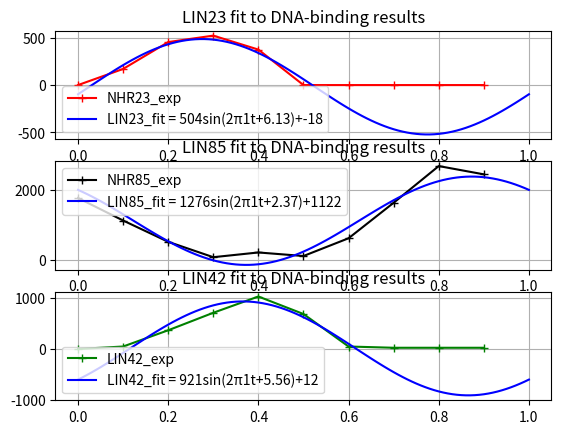
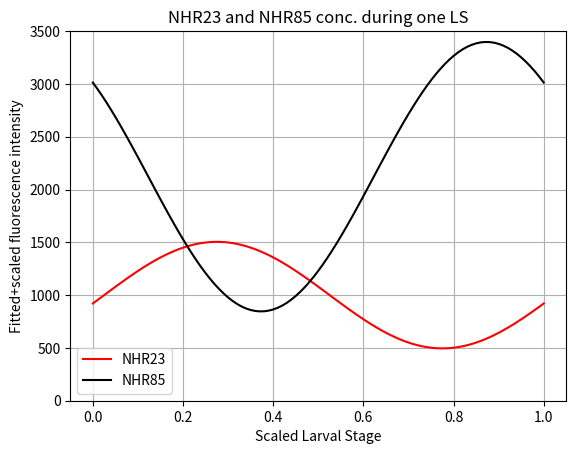

Here is the Python script that generated these plots, in order:
# This code tries to find the best parameters for sin waves to fit the experimental curves of {NHR23;NHR85;LIN42} DNA-binding over time.
# The found parameters will serve in the other codes where these three species are taken into account.
import math
import numpy as np
import matplotlib.pyplot as plt
from math import *
from scipy import signal
import numpy, scipy.optimize

def constant(y1,N):
    y = np.empty(0)
    for i in range(N):
        y = np.append(y,y1)
    return y

def sinus(y0,y1,f,phi,t0,t1,dt):
    N = 1+int(round((t1-t0)/dt))
    phi = phi*np.pi/180 # conversion préliminaire de la phase en radians

    A = (y1-y0)/2
    B = A+y0
    t = np.linspace(t0,t1,N,True)
    return A*np.sin(2*np.pi*f*t+phi)+B

def fit_sin(tt, yy):
    # Fit sin to the input time sequence, and return fitting parameters "amp", "omega", "phase", "offset", "freq", "period" and "fitfunc"
    tt = numpy.array(tt)
    yy = numpy.array(yy)
    ff = numpy.fft.fftfreq(len(tt),(tt[1]-tt[0]))   # assume uniform spacing
    Fyy = abs(numpy.fft.fft(yy))
    guess_freq = abs(ff[numpy.argmax(Fyy[1:])+1])   # excluding the zero frequency "peak", which is related to offset
    guess_amp = numpy.std(yy) * 2.**0.5
    guess_offset = numpy.mean(yy)
    guess = numpy.array([guess_amp, 2.*numpy.pi*guess_freq, 0., guess_offset])
    return guess

def sinfunc(t,A,w,p,c):
    teta = w*t+p
    s = np.sin(teta)
    #s = (1 + s)/2
    s = A*s
    s = s+c
    # w = 2πf
    # sin = A*(1+sin(2πft+p))/2+c
    return s

def LeastSquaresMethod(Ytheor,Yexp):
    N = len(Ytheor)
    eps = 0
    for i in range(N):
        dy = Ytheor[i]-Yexp[i]
        eps+=dy*dy
    return eps

Ltime = np.linspace(0,0.9,10,True)
# 0 to 8.8cm = 0 to 1000(-) DNA binding relative intensity
NHR23_experimental = np.array([0    , 1.5   , 4.0   , 4.6   , 3.3   , 0     , 0     , 0     , 0     , 0])
NHR23_experimental*=1000/8.8
NHR23_exp_first_indice = 1
NHR23_exp_last_indice = 6
NHR23_experimental_for_fit = NHR23_experimental[NHR23_exp_first_indice:NHR23_exp_last_indice]

# 0 to 11.7cm = 0 to 4000(-) DNA binding relative intensity
NHR85_experimental = np.array([5.2 , 3.3    , 1.5   , 0.2   , 0.6   , 0.3   , 1.8   , 4.8   , 7.9   , 7.2])
NHR85_experimental*=4000/11.7
NHR85_exp_first_indice = 0
NHR85_exp_last_indice = 10
NHR85_experimental_for_fit = NHR85_experimental[NHR85_exp_first_indice:NHR85_exp_last_indice]

# 0 to 10.2cm = 0 to 2500(-) DNA binding relative intensity
LIN42_experimental = np.array([0    , 0.2   , 1.5   , 2.9   , 4.2   , 2.8   , 0.2   , 0.1   , 0.1   , 0.1])
LIN42_experimental*=2500/10.2
LIN42_exp_first_indice = 1
LIN42_exp_last_indice = 7
LIN42_experimental_for_fit = LIN42_experimental[LIN42_exp_first_indice:LIN42_exp_last_indice]

NAmplitude = 200
NPhase = 200
NFrequency = 1
NConstant = 5000
delta_tmin_tmax = 0

f = plt.figure(1)

# NHR23
Error = [[[0 for k in range(NFrequency)] for u in range(NPhase)] for i in range(NAmplitude)]
Yexp = NHR23_experimental_for_fit
Amax = 2*max(Yexp)
Amplitudes = np.linspace(0,Amax,NAmplitude,True)
Phases = np.linspace(0,2*np.pi,NPhase,True)
Frequencies = np.array([1])
Cmin = -max(Yexp)
Cmax = max(Yexp)
Constants = np.linspace(Cmin,Cmax,NConstant,True)
t = Ltime[NHR23_exp_first_indice:NHR23_exp_last_indice]
for i in range(NAmplitude):
    A = Amplitudes[i]
    for j in range(NPhase):
        phase = Phases[j]
        for k in range(NFrequency):
            frequency = Frequencies[k]
            Ytheor = sinfunc(t,A,2*np.pi*frequency,phase,0)
            error = LeastSquaresMethod(Ytheor,Yexp)
            Error[i][j][k] = error
eps = Error[0][0][0]
for i in range(NAmplitude):
    for j in range(NPhase):
        for k in range(NFrequency):
            error = Error[i][j][k]
            if error<eps:
                eps = error
                A = Amplitudes[i]
                phase = Phases[j]
                frequency = Frequencies[k]

A23 = A
Phase23 = phase
Frequency23 = frequency
C23 = 0
Error23 = error
Error_Constant = [0 for i in range(NConstant)]

for i in range(NConstant):
    c = Constants[i]
    Ytheor = sinfunc(t,A23,2*np.pi*Frequency23,Phase23,c)
    error_constant = LeastSquaresMethod(Ytheor,Yexp)
    Error_Constant[i] = error_constant
eps = Error_Constant[0]
for i in range(NConstant):
    error = Error_Constant[i]
    if error<eps:
        eps = error
        C23 = Constants[i]

print("A23 =",A23)
print("Phase23 =",Phase23)
print("Freq23 =",Frequency23)

t_fit = np.linspace(0,1,101,True)
NHR23_fit = sinfunc(t_fit,A23,2*np.pi*Frequency23,Phase23,C23) #pi is in radians and phase too
NHR23_fit_scaled = NHR23_fit + A23 - C23
NHR23_fit_scaled/=max(NHR23_fit_scaled)
NHR23_fit_scaled*=2*A23
NHR23_fit_scaled+=1000-A23
print(" ")

plt.subplot(311)
title = "LIN23 fit to DNA-binding results"
label_str = "LIN23_fit = "+str(round(A23))+"sin(2π"+str(round(Frequency23,2))+"t+"+str(round(Phase23,2))+")+"+str(round(C23))
plt.title(title)
plt.plot(Ltime,NHR23_experimental   , color = 'r', marker = '+' , label = 'NHR23_exp')
plt.plot(t_fit,NHR23_fit            , color = 'b', label = label_str)
plt.xlabel('')
plt.ylabel('')
plt.legend()
plt.grid(True)

# NHR85
Error = [[[0 for k in range(NFrequency)] for u in range(NPhase)] for i in range(NAmplitude)]
Yexp = NHR85_experimental_for_fit
Amax = 2*max(Yexp)
Amplitudes = np.linspace(0,Amax,NAmplitude,True)
Phases = np.linspace(0,2*np.pi,NPhase,True)
Frequencies = np.array([1])
Cmax = max(Yexp)
Constants = np.linspace(0,Cmax,NConstant,True)
t = Ltime[NHR85_exp_first_indice:NHR85_exp_last_indice]
for i in range(NAmplitude):
    A = Amplitudes[i]
    for j in range(NPhase):
        phase = Phases[j]
        for k in range(NFrequency):
            frequency = Frequencies[k]
            Ytheor = sinfunc(t,A,2*np.pi*frequency,phase,0)
            error = LeastSquaresMethod(Ytheor,Yexp)
            Error[i][j][k] = error
eps = Error[0][0][0]
for i in range(NAmplitude):
    for j in range(NPhase):
        for k in range(NFrequency):
            error = Error[i][j][k]
            if error<eps:
                eps = error
                A = Amplitudes[i]
                phase = Phases[j]
                frequency = Frequencies[k]

A85 = A
Phase85 = phase
Frequency85 = frequency
C85 = 0
Error85 = error
Error_Constant = [0 for i in range(NConstant)]

for i in range(NConstant):
    c = Constants[i]
    Ytheor = sinfunc(t,A85,2*np.pi*Frequency85,Phase85,c)
    error_constant = LeastSquaresMethod(Ytheor,Yexp)
    Error_Constant[i] = error_constant
eps = Error_Constant[0]
for i in range(NConstant):
    error = Error_Constant[i]
    if error<eps:
        eps = error
        C85 = Constants[i]

print("A85 =",A85)
print("Phase85 =",Phase85)
print("Freq85 =",Frequency85)

t_fit = np.linspace(0,1,101,True)
NHR85_fit = sinfunc(t_fit,A85,2*np.pi*Frequency85,Phase85,C85) #pi is in radians and phase too
NHR85_fit_scaled = NHR85_fit + 1000 # A85 - C85
#NHR85_fit_scaled/=max(NHR85_fit_scaled)
#NHR85_fit_scaled*=2*A85
#NHR85_fit_scaled+=1000-A85
print(" ")

plt.subplot(312)
title = "LIN85 fit to DNA-binding results"
label_str = "LIN85_fit = "+str(round(A85))+"sin(2π"+str(round(Frequency85,2))+"t+"+str(round(Phase85,2))+")+"+str(round(C85))

plt.title(title)
plt.plot(Ltime,NHR85_experimental   , color = 'k', marker = '+' , label = 'NHR85_exp')
plt.plot(t_fit,NHR85_fit            , color = 'b', label = label_str)
plt.xlabel('')
plt.ylabel('')
plt.legend()
plt.grid(True)

# LIN42
Error = [[[0 for k in range(NFrequency)] for u in range(NPhase)] for i in range(NAmplitude)]
Yexp = LIN42_experimental_for_fit
Amax = 2*max(Yexp)
Amplitudes = np.linspace(0,Amax,NAmplitude,True)
Phases = np.linspace(0,2*np.pi,NPhase,True)
Frequencies = np.array([1])
Cmin = -max(Yexp)
Cmax = max(Yexp)
Constants = np.linspace(Cmin,Cmax,NConstant,True)
t = Ltime[LIN42_exp_first_indice:LIN42_exp_last_indice]
for i in range(NAmplitude):
    A = Amplitudes[i]
    for j in range(NPhase):
        phase = Phases[j]
        for k in range(NFrequency):
            frequency = Frequencies[k]
            Ytheor = sinfunc(t,A,2*np.pi*frequency,phase,0)
            error = LeastSquaresMethod(Ytheor,Yexp)
            Error[i][j][k] = error
eps = Error[0][0][0]
for i in range(NAmplitude):
    for j in range(NPhase):
        for k in range(NFrequency):
            error = Error[i][j][k]
            if error<eps:
                eps = error
                A = Amplitudes[i]
                phase = Phases[j]
                frequency = Frequencies[k]

A42 = A
Phase42 = phase
Frequency42 = frequency
C42 = 0
Error42 = error
Error_Constant = [0 for i in range(NConstant)]

for i in range(NConstant):
    c = Constants[i]
    Ytheor = sinfunc(t,A42,2*np.pi*Frequency42,Phase42,c)
    error_constant = LeastSquaresMethod(Ytheor,Yexp)
    Error_Constant[i] = error_constant
eps = Error_Constant[0]
for i in range(NConstant):
    error = Error_Constant[i]
    if error<eps:
        eps = error
        C42 = Constants[i]

print("A42 =",A42)
print("Phase42 =",Phase42)
print("Freq42 =",Frequency42)

t_fit = np.linspace(0,1,101,True)
LIN42_fit = sinfunc(t_fit,A42,2*np.pi*Frequency42,Phase42,C42) #pi is in radians and phase too
LIN42_fit_scaled = LIN42_fit + 1000 #+ A42 - C42

plt.subplot(313)
title = "LIN42 fit to DNA-binding results"
plt.title(title)
label_str = "LIN42_fit = "+str(round(A42))+"sin(2π"+str(round(Frequency42,2))+"t+"+str(round(Phase42,2))+")+"+str(round(C42))

plt.plot(Ltime,LIN42_experimental   , color = 'g', marker = '+' , label = 'LIN42_exp')
plt.plot(t_fit,LIN42_fit            , color = 'b', label = label_str)
plt.xlabel('')
plt.ylabel('')
plt.legend()
plt.grid(True)

f.show()

g = plt.figure(2)

title = "NHR23 and NHR85 conc. during one LS"
plt.title(title)
#label_str = "LIN42_fit = "+str(round(A42))+"sin(2π"+str(round(Frequency42,2))+"t+"+str(round(Phase42,2))+")+"+str(round(C42))

plt.plot(t_fit,NHR23_fit_scaled , color = 'r' , label = "NHR23")
plt.plot(t_fit,NHR85_fit_scaled , color = 'k' , label = "NHR85")
#plt.plot(t_fit,LIN42_fit_scaled , color = 'g' , label = "LIN42")

NHR23_85_fit_scaled = np.multiply(NHR23_fit_scaled,NHR85_fit_scaled)
NHR23_85_fit_scaled = np.multiply(NHR23_85_fit_scaled,1/max(NHR23_85_fit_scaled))
index = list(NHR23_85_fit_scaled).index(max(NHR23_85_fit_scaled))
NHR23_85_fit_scaled = np.multiply(NHR23_85_fit_scaled,NHR23_fit_scaled[index])

#plt.plot(t_fit,NHR23_85_fit_scaled, color = 'b' , label = "NHR23-NHR85")
plt.xlabel("Scaled Larval Stage")
plt.ylabel("Fitted+scaled fluorescence intensity")
plt.ylim(0,3500)
plt.legend()
plt.grid(True)

g.show()
